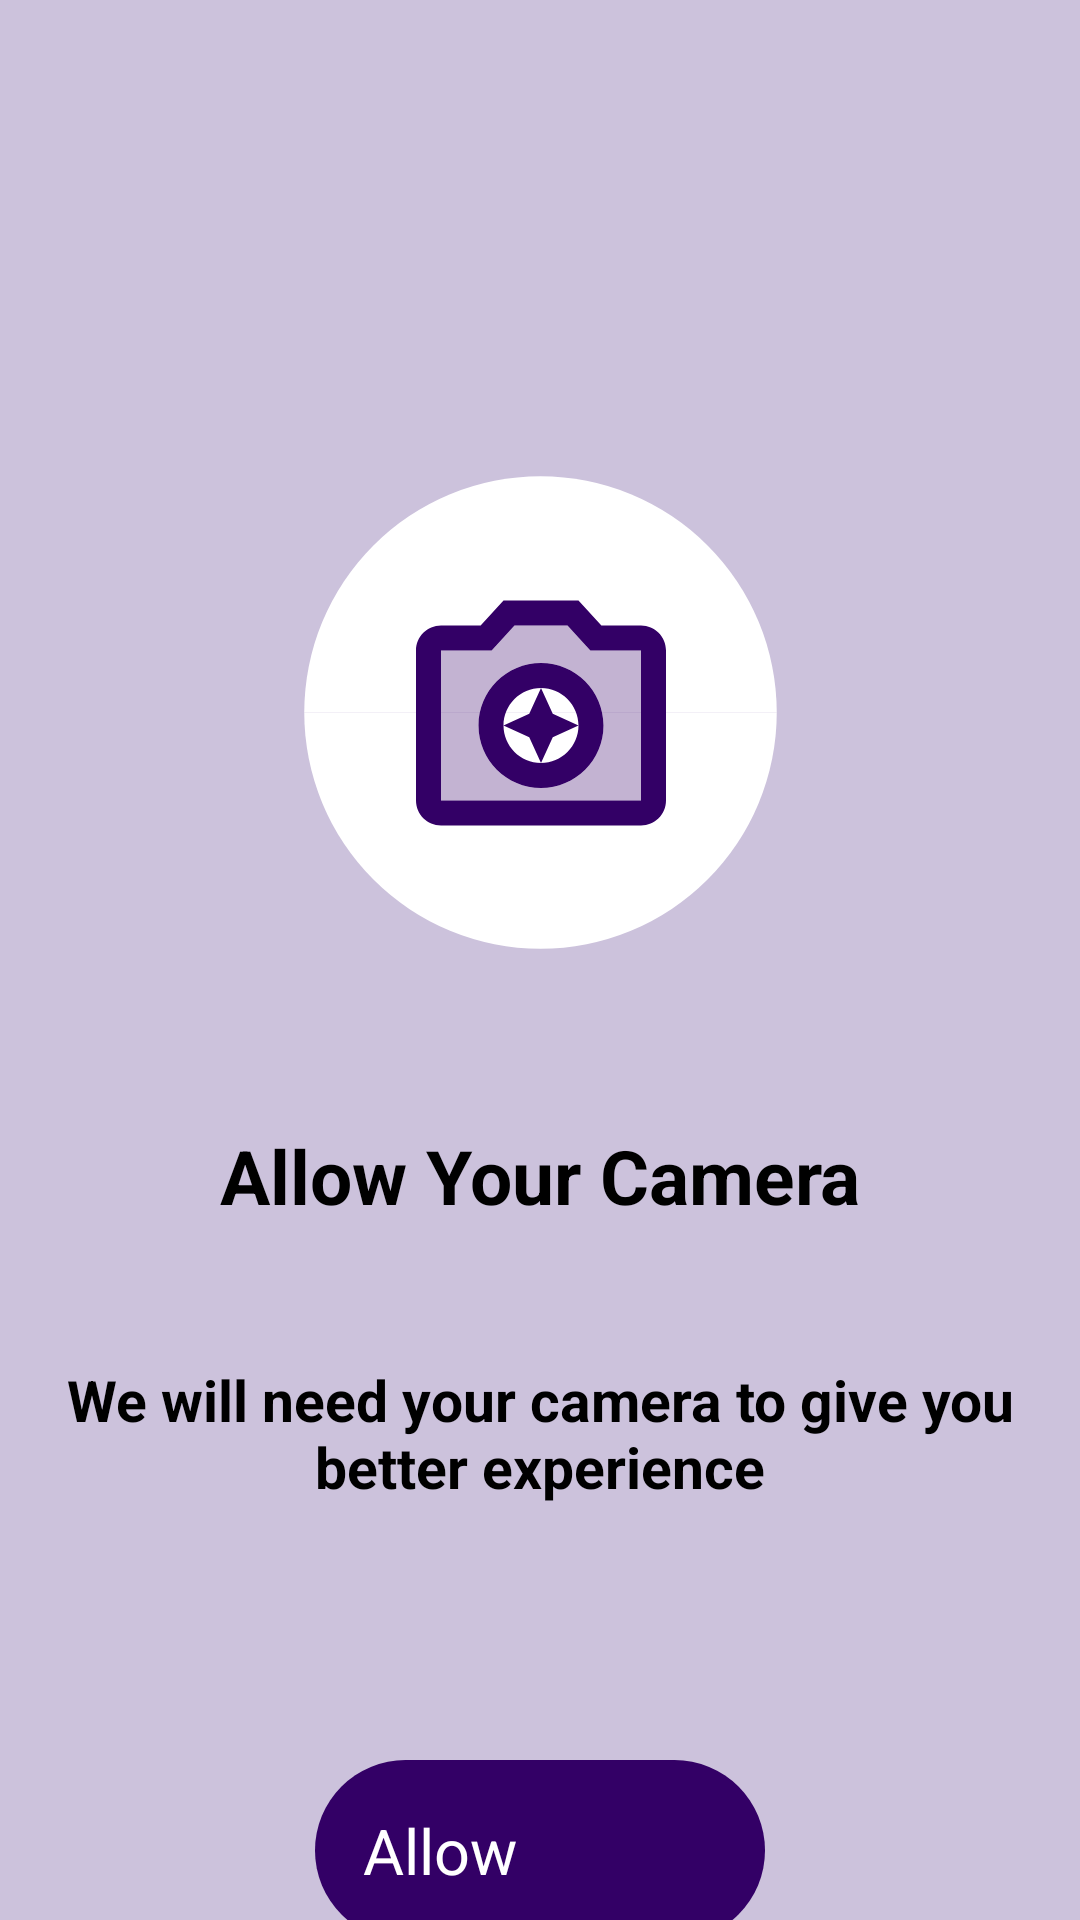

Reconstruct the res/layout file that produces this screen, plus the resources it refers to.
<!-- AndroidManifest.xml: application theme Theme.App.Starting -->
<!-- res/layout/no_camera_permission_screen.xml -->
<?xml version="1.0" encoding="utf-8"?>
<androidx.constraintlayout.widget.ConstraintLayout xmlns:android="http://schemas.android.com/apk/res/android"
    xmlns:app="http://schemas.android.com/apk/res-auto"
    xmlns:tools="http://schemas.android.com/tools"
    android:layout_width="match_parent"
    android:layout_height="match_parent"
    android:background="#CCC2DC">

    
    <View
        android:id="@+id/circularBackground"
        android:layout_width="175dp"
        android:layout_height="175dp"
        android:layout_marginTop="150dp"
        android:background="@drawable/ic_shutter"
        app:layout_constraintEnd_toEndOf="parent"
        app:layout_constraintStart_toStartOf="parent"
        app:layout_constraintTop_toTopOf="parent" />

    
    <ImageView
        android:id="@+id/cameraIcon"
        android:layout_width="100dp"
        android:layout_height="100dp"
        android:src="@drawable/ic_no_camera_permission"
        app:layout_constraintBottom_toBottomOf="@+id/circularBackground"
        app:layout_constraintEnd_toEndOf="@+id/circularBackground"
        app:layout_constraintStart_toStartOf="@+id/circularBackground"
        app:layout_constraintTop_toTopOf="@+id/circularBackground" />

    
    <TextView
        android:id="@+id/textView1"
        android:layout_width="wrap_content"
        android:layout_height="wrap_content"
        android:text="@string/allow_your_camera"
        android:textSize="25sp"
        android:textColor="#000000"
        android:textStyle="bold"
        app:layout_constraintTop_toBottomOf="@+id/circularBackground"
        app:layout_constraintStart_toStartOf="parent"
        app:layout_constraintEnd_toEndOf="parent"
        android:layout_marginTop="50dp"/>

    
    <TextView
        android:id="@+id/textView2"
        android:layout_width="wrap_content"
        android:layout_height="wrap_content"
        android:text="@string/second_text"
        android:textSize="19sp"
        android:textColor="#000000"
        android:textStyle="bold"
        android:textAlignment="center"
        app:layout_constraintTop_toBottomOf="@+id/textView1"
        app:layout_constraintStart_toStartOf="parent"
        app:layout_constraintEnd_toEndOf="parent"
        android:layout_marginTop="45dp"/>

    
    <Button
        android:id="@+id/allowCameraButton"
        android:layout_height="wrap_content"
        android:layout_width="150dp"
        android:text="@string/allow"
        android:background="@drawable/ic_rounded_permission"
        android:textColor="#FFFFFF"
        android:textSize="21sp"
        app:layout_constraintTop_toBottomOf="@+id/textView2"
        app:layout_constraintStart_toStartOf="parent"
        app:layout_constraintEnd_toEndOf="parent"
        android:layout_marginTop="85dp"
        android:padding="16dp" />


</androidx.constraintlayout.widget.ConstraintLayout>
<!-- resources referenced by this layout -->
<resources>
  <!-- drawable ic_no_camera_permission (drawable) -->
  <vector android:height="35dp" android:tint="#330066"
      android:viewportHeight="24" android:viewportWidth="24"
      android:width="35dp" xmlns:android="http://schemas.android.com/apk/res/android">
      <path android:fillAlpha="0.3"
          android:fillColor="@android:color/white"
          android:pathData="M15.95,7l-0.59,-0.65L14.12,5H9.88L8.65,6.35l-0.6,0.65H4v12h16V7h-4.05zM12,18c-2.76,0 -5,-2.24 -5,-5s2.24,-5 5,-5 5,2.24 5,5 -2.24,5 -5,5z" android:strokeAlpha="0.3"/>
      <path android:fillColor="@android:color/white" android:pathData="M12,10l-0.94,2.06L9,13l2.06,0.94L12,16l0.94,-2.06L15,13l-2.06,-0.94zM20,5h-3.17L15,3L9,3L7.17,5L4,5c-1.1,0 -2,0.9 -2,2v12c0,1.1 0.9,2 2,2h16c1.1,0 2,-0.9 2,-2L22,7c0,-1.1 -0.9,-2 -2,-2zM20,19L4,19L4,7h4.05l0.59,-0.65L9.88,5h4.24l1.24,1.35 0.59,0.65L20,7v12zM12,8c-2.76,0 -5,2.24 -5,5s2.24,5 5,5 5,-2.24 5,-5 -2.24,-5 -5,-5zM12,16c-1.65,0 -3,-1.35 -3,-3s1.35,-3 3,-3 3,1.35 3,3 -1.35,3 -3,3z"/>
  </vector>
  <!-- drawable ic_rounded_permission (drawable) -->
  <?xml version="1.0" encoding="utf-8"?>
  <shape xmlns:android="http://schemas.android.com/apk/res/android">
      <solid android:color="#330066" />
      <corners android:radius="40dp" />
  </shape>
  <!-- drawable ic_shutter (drawable) -->
  <?xml version="1.0" encoding="utf-8"?>
  <vector
      xmlns:android="http://schemas.android.com/apk/res/android"
      android:viewportWidth="100.0"
      android:viewportHeight="100.0"
      android:width="20dp"
      android:height="20dp">
  
      <path
          android:fillColor="@color/white"
          android:pathData="M 95 50 A 20 20 0 0 0 5 50 " />
  
      <path
          android:fillColor="@color/white"
          android:pathData="M 5 50 A 20 20 0 0 0 95 50 " />
  
  </vector>
  <string name="allow">Allow</string>
  <string name="allow_your_camera">Allow Your Camera</string>
  <string name="second_text">We will need your camera to give you better experience</string>
  <style name="Theme.App.Starting" parent="Theme.SplashScreen">
          <item name="windowSplashScreenAnimatedIcon">@drawable/phone_logo</item>
          <item name="windowSplashScreenBackground">#F8F9F5</item>
          <item name="windowSplashScreenAnimationDuration">750</item>
          <item name="postSplashScreenTheme">@style/Theme.AirPic</item>
  
      </style>
  <color name="white">#FFFFFFFF</color>
  <!-- drawable phone_logo (drawable) -->
  <?xml version="1.0" encoding="utf-8"?>
  <animation-list xmlns:android="http://schemas.android.com/apk/res/android" android:interpolator="@android:anim/accelerate_interpolator">
  
      <item
          android:drawable="@drawable/animation_one"
          android:duration="30" />
  
      <item
          android:drawable="@drawable/animation_two"
          android:duration="30" />
  
      <item
          android:drawable="@drawable/animation_three"
          android:duration="30" />
  
      <item
          android:drawable="@drawable/animation_four"
          android:duration="30" />
  
      <item
          android:drawable="@drawable/animation_five"
          android:duration="30" />
  
      <item
          android:drawable="@drawable/animation_six"
          android:duration="30" />
  
      <item
          android:drawable="@drawable/animation_seven"
          android:duration="30" />
  
      <item
          android:drawable="@drawable/animation_eight"
          android:duration="30" />
  
      <item
          android:drawable="@drawable/animation_nine"
          android:duration="30" />
  
      <item
          android:drawable="@drawable/animation_ten"
          android:duration="30" />
  
      <item
          android:drawable="@drawable/animation_eleven"
          android:duration="30" />
  </animation-list>
  <style name="Theme.AirPic" parent="android:Theme.Material.Light.NoActionBar" />
  <!-- drawable animation_two: vector/xml drawable (drawable, 8017 chars, omitted) -->
  <!-- drawable animation_six: vector/xml drawable (drawable, 8013 chars, omitted) -->
  <!-- drawable animation_ten: vector/xml drawable (drawable, 8018 chars, omitted) -->
</resources>
